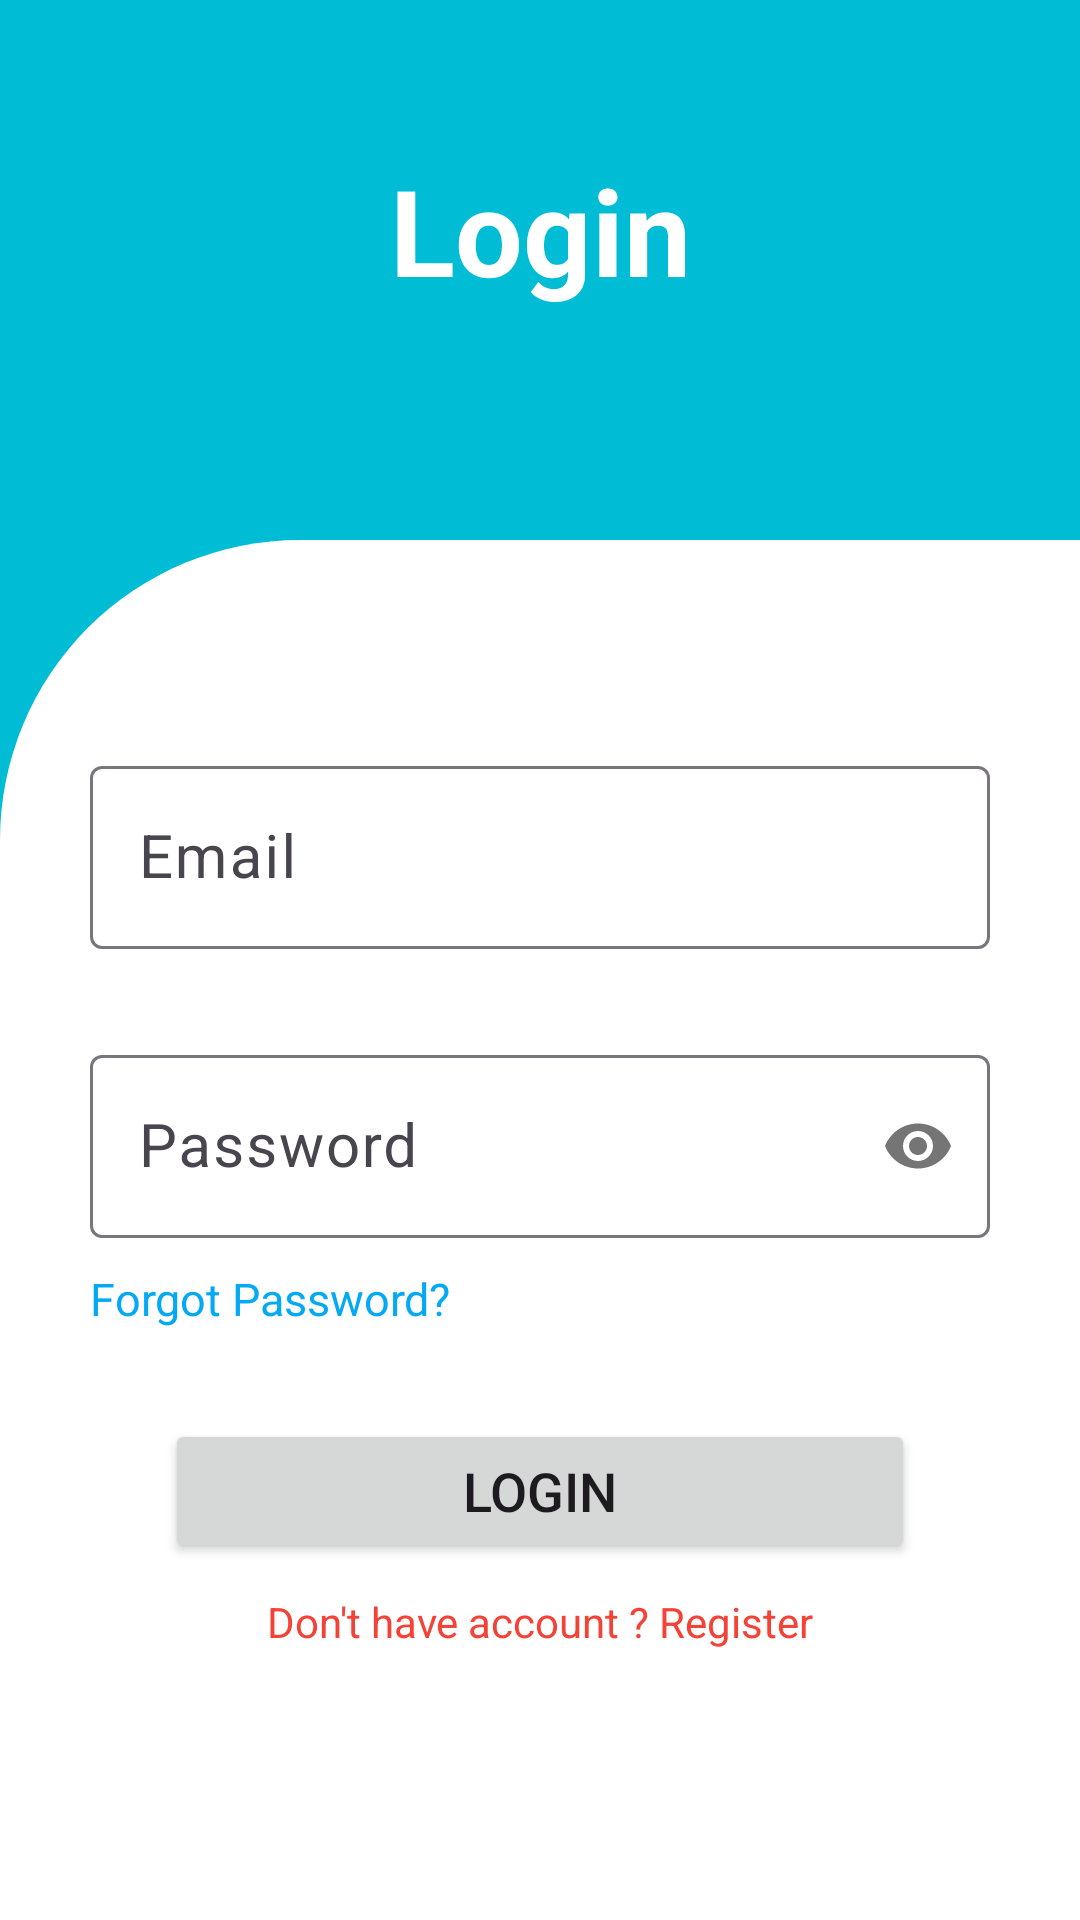

The Android layout XML behind this screen, and the referenced resources:
<!-- AndroidManifest.xml: application theme Theme.MySocialApp -->
<!-- res/layout/activity_login.xml -->
<?xml version="1.0" encoding="utf-8"?>
<LinearLayout xmlns:android="http://schemas.android.com/apk/res/android"
    xmlns:app="http://schemas.android.com/apk/res-auto"
    xmlns:tools="http://schemas.android.com/tools"
    android:id="@+id/main"
    android:layout_width="match_parent"
    android:layout_height="match_parent"
    tools:context=".LoginActivity"
    android:background="#00BCD4"
    android:orientation="vertical">

    <LinearLayout
        android:layout_width="match_parent"
        android:layout_height="180dp"
        android:orientation="vertical">

        <TextView
            android:layout_width="match_parent"
            android:layout_height="wrap_content"
            android:layout_marginTop="50dp"
            android:text="Login"
            android:textStyle="bold"
            android:textColor="@color/white"
            android:gravity="center"
            android:textSize="40dp"/>

    </LinearLayout>

    <LinearLayout
        android:layout_width="match_parent"
        android:layout_height="match_parent"
        android:orientation="vertical"
        android:padding="30dp"
        android:background="@drawable/bgr_lore_screen">

        <com.google.android.material.textfield.TextInputLayout
            android:layout_width="match_parent"
            android:layout_height="wrap_content"
            android:layout_marginTop="40dp"
            android:background="@drawable/trans_boder"
            android:maxLines="1">
            <EditText
                android:id="@+id/edt_email"
                android:layout_width="match_parent"
                android:layout_height="wrap_content"
                android:layout_marginTop="30dp"
                android:hint="Email"
                android:textSize="20dp"
                android:inputType="textEmailAddress"
                android:scrollHorizontally="true"
                />

        </com.google.android.material.textfield.TextInputLayout>



        <com.google.android.material.textfield.TextInputLayout
            android:layout_width="match_parent"
            android:layout_height="wrap_content"
            app:passwordToggleEnabled="true"
            android:layout_marginTop="30dp">
            <EditText
                android:id="@+id/edt_pass"
                android:layout_width="match_parent"
                android:layout_height="wrap_content"
                android:inputType="textPassword"
                android:hint="Password"
                android:textSize="20dp"
                />

        </com.google.android.material.textfield.TextInputLayout>

        <TextView
            android:id="@+id/txt_fogotPass"
            android:layout_width="match_parent"
            android:layout_height="wrap_content"
            android:text="Forgot Password?"
            android:textSize="15dp"
            android:textColor="#03A9F4"
            android:layout_marginTop="10dp"/>


        <Button
            android:id="@+id/btn_login"
            android:layout_width="250dp"
            android:layout_height="wrap_content"
            android:layout_marginTop="30dp"
            android:layout_gravity="center"
            android:textSize="18sp"
            android:text="Login"/>


        <TextView
            android:id="@+id/txt_nothave_account"
            android:layout_width="match_parent"
            android:layout_height="match_parent"
            android:text="Don't have account ? Register"
            android:textAlignment="center"
            android:textColor="#F44336"
            android:layout_marginTop="10dp"/>

    </LinearLayout>

</LinearLayout>
<!-- resources referenced by this layout -->
<resources>
  <color name="white">#FFFFFFFF</color>
  <!-- drawable bgr_lore_screen (drawable) -->
  <?xml version="1.0" encoding="utf-8"?>
  <shape xmlns:android="http://schemas.android.com/apk/res/android">
  
      <solid android:color="#FFFFFF"/>
      <corners android:topLeftRadius="100dp"/>
  </shape>
  <!-- drawable trans_boder (drawable) -->
  <shape xmlns:android="http://schemas.android.com/apk/res/android">
      
      <solid android:color="@android:color/transparent" />
      
      <stroke
          android:width="1dp"
          android:color="@android:color/transparent" />
  </shape>
  <style name="Theme.MySocialApp" parent="Base.Theme.MySocialApp" />
  <style name="Base.Theme.MySocialApp" parent="Theme.Material3.DayNight.NoActionBar">
          
          
      </style>
</resources>
